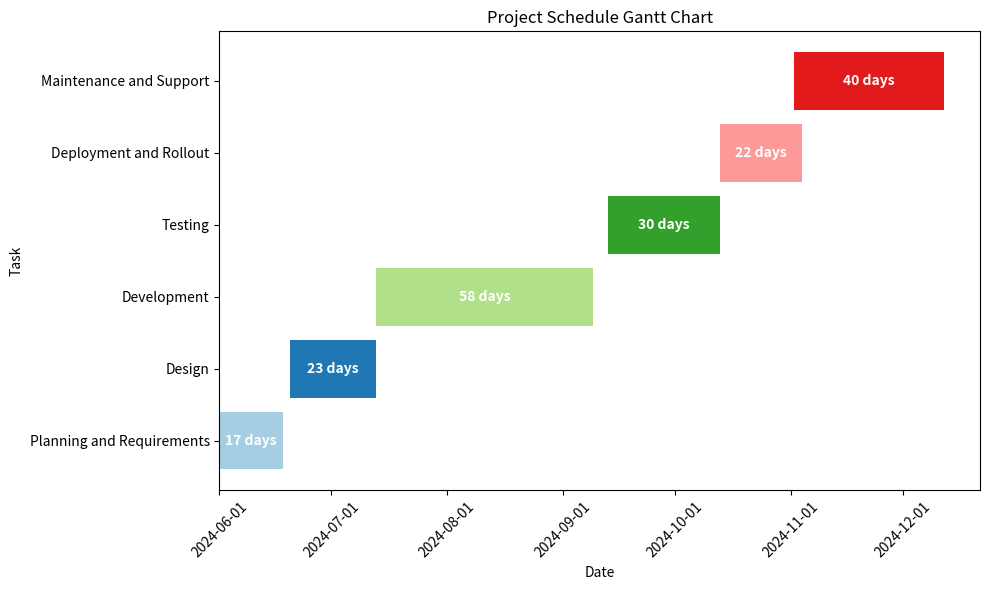

Write the Python code that produced this figure.
import pandas as pd
import matplotlib.pyplot as plt
import matplotlib.dates as mdates

# Define the data
data = {
    "Task": [
        "Planning and Requirements",
        "Design",
        "Development",
        "Testing",
        "Deployment and Rollout",
        "Maintenance and Support"
    ],
    "Start Time": [
        "2024-06-01",
        "2024-06-20",
        "2024-07-13",
        "2024-09-13",
        "2024-10-13",
        "2024-11-02"
    ],
    "End Time": [
        "2024-06-18",
        "2024-07-13",
        "2024-09-09",
        "2024-10-13",
        "2024-11-04",
        "2024-12-12"
    ]
}

# Create a DataFrame
df = pd.DataFrame(data)

# Convert Start Time and End Time to datetime
df["Start Time"] = pd.to_datetime(df["Start Time"])
df["End Time"] = pd.to_datetime(df["End Time"])

# Calculate the duration in days
df["Duration"] = (df["End Time"] - df["Start Time"]).dt.days

# Create the plot
fig, ax = plt.subplots(figsize=(10, 6))

# Create a color list for tasks
colors = plt.cm.Paired(range(len(df)))

# Add the tasks to the Gantt chart
for i, task in enumerate(df.itertuples()):
    ax.barh(task.Task, task.Duration, left=task._2, color=colors[i])
    ax.text(task._2 + pd.Timedelta(days=task.Duration / 2), i, f"{task.Duration} days", 
            va='center', ha='center', color='white', fontweight='bold')

# Format the x-axis
ax.xaxis_date()
ax.xaxis.set_major_locator(mdates.MonthLocator())
ax.xaxis.set_major_formatter(mdates.DateFormatter('%Y-%m-%d'))
plt.xticks(rotation=45)

# Set labels and title
ax.set_xlabel('Date')
ax.set_ylabel('Task')
ax.set_title('Project Schedule Gantt Chart')

plt.tight_layout()
plt.show()
